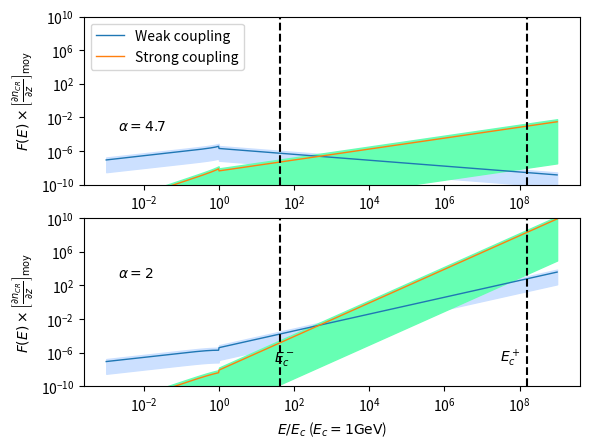

Source code (Python):
#!/usr/bin/env python2
# -*- coding: utf-8 -*-
"""
Created on Wed Mar 22 11:06:17 2017

[redacted]
"""

import numpy as np 
import matplotlib.pyplot as plt 

def moy(a,b) : 
    return (a+b)*0.5

###############################################################################
#              VALEURS NUMERIQUES                                             #
###############################################################################
# Abondances et taux d'ionisation #
###################################
a = 1.60e-12 #  1 eV en Erg

molecular_medium = 1 # Le milieu est-il moléculaire ? 

e = 4.8032e-10 #Statcoulomb
T_min = 10 #Kelvin
T_max = 10 #Kelvin
T = 0.5*(T_min + T_max)
B_min = 8.5e-6 #Gauss
B_max = 850e-6 #Gauss
B = moy(B_min, B_max)
rHHe = 0.07 # Rapport d'abondance entre He et H
i = 29 #Masse de l'ion dominant normlisée par m_p
n = 1 + 4*rHHe #Masse du neutre dominant normalisée par m_p
m_p = 1.67e-24 #Grammes
nH_min = 1000 #cm^-3
nH_max = 1e4 #cm^-3
fion_min = 1e-6 #
fion_max = 1e-6  #

nn_min = (1-fion_max)*nH_min
nn_max = (1-fion_min)*nH_max

ni_min = fion_min*nH_min
ni_max = fion_max*nH_max

# Calcul de la fraction de neutres xi_n
rhon_min = n*m_p*nn_min
rhon_max = n*m_p*nn_max
rhoi_min = i*m_p*ni_min
rhoi_max = i*m_p*ni_max
X_min = rhon_min / (rhon_min + rhoi_max)
X_max = rhon_max / (rhon_max + rhoi_min)

#################################################
# Fréquences de collision et vitesses de Alfven #
#################################################
# Fréquences de collision
if (molecular_medium == 1) : 
    nuin_min = (2.1e-9)*nn_min
    nuin_max = (2.1e-9)*nn_max
    nuni_min = (2.1e-9)*ni_min
    nuni_max = (2.1e-9)*ni_max
elif ( molecular_medium == 0 and T <= 100) : 
    nuin_min = (1.6e-9)*nn_min
    nuin_max = (1.6e-9)*nn_max
    nuni_min = (1.6e-9)*ni_min
    nuni_max = (1.6e-9)*ni_max 
elif (molecular_medium == 0 and T >= 140) : 
    nuin_min = (1.4e-9)*np.sqrt(T/100.)*nn_min
    nuin_max = (1.4e-9)*np.sqrt(T/100.)*nn_max
    nuni_min = (1.4e-9)*np.sqrt(T/100.)*ni_min
    nuni_max = (1.4e-9)*np.sqrt(T/100.)*ni_max     
    
# Vitesse d'Alfvén totale
V_Amin = B_min/np.sqrt(4*np.pi*(rhon_max + rhoi_max))
V_Amax = B_max/np.sqrt(4*np.pi*(rhon_min + rhoi_min))

# Vitesse d'Alfven des ions uniquement 
V_Aimin = B_min/np.sqrt(4*np.pi*(rhoi_max))
V_Aimax = B_min/np.sqrt(4*np.pi*(rhoi_min))

###################################################
# Taux d'amortissement par collision ions-neutres #
###################################################

# Taux d'amortissement en régime fortement couplé (ici divisé par k^2)
Gsin_min =  (X_min*(V_Amin)**2)/(2*nuni_max)
Gsin_max =  (X_max*(V_Amax)**2)/(2*nuni_min)

# Taux d'amortissement en régime faiblement couplé 
Gwin_min = nuin_min/2
Gwin_max = nuin_max/2

##################################################
# Calcul des coefficients C_i                    #
##################################################
# En couplage fort
Cs_min = np.sqrt((2*e*np.pi*V_Amin)/(B_max*Gsin_max))
Cs_max = np.sqrt((2*e*np.pi*V_Amax)/(B_min*Gsin_min))
Cs_m = moy(Cs_min, Cs_max)
# En couplage faible 
Cw_min = np.sqrt((2*e*np.pi*V_Aimin)/(B_max*Gwin_max))
Cw_max = np.sqrt((2*e*np.pi*V_Aimax)/(B_min*Gwin_min))
Cw_m = moy(Cw_min, Cw_max)

##################################################
# Intervalle de non-validité de l'approximation  #
# de faible amortissement                        #
##################################################

kdecnislab_min = nuni_min/V_Amax
kdecnislab_max = nuni_max/V_Amin

kdecinslab_min = nuin_min/V_Aimax
kdecinslab_max = nuin_max/V_Aimin

kcpslab_min = (2/X_max)*kdecnislab_min
kcpslab_max = (2/X_min)*kdecnislab_max
kcpslab_moy = 0.5*(kcpslab_min+kcpslab_max)
E_cm = e*B/(kcpslab_min)

kcmslab_min = kdecinslab_min/2
kcmslab_max = kdecinslab_max/2
kcmslab_moy = 0.5*(kcmslab_min + kcmslab_max)
E_cp = e*B/(kcmslab_max)

##################################################
# Energies de coupure de la loi de puissance     #
##################################################
E_c = a*1e9 #erg  Energie de coupure du spectre d'une espece. a*E ou E est en eV : ici 1GeV
k_c = e*B/E_c #cm^-1 






# Couplage Fort ! 
def F_WNM(E_norm, Cw_m, alpha) : 
    if (E_norm**(-1) <= 1.0) : 
        return Cw_m*(2*E_c/(e*B*(alpha - 1)))**0.5*E_norm**(-(alpha-4.)/2.)
    elif (E_norm**(-1) > 1.0) : 
        return Cw_m*(E_c/(e*B))**0.5*E_norm**(0.5)*(1-(alpha-3.)/(alpha-1.)*E_norm**(2.))**(-0.5)
# Couplage faible ! 

def f_WNM(E_norm, Cs_m , alpha) : 
    if (E_norm**(-1) <= 1.0) : 
        return Cs_m*(E_c/(e*B))**(3/2.)*(2/(alpha - 1))**0.5*E_norm**(-(alpha - 6)/2.)
    elif (E_norm**(-1) > 1.0) : 
        return Cs_m*(E_c/(e*B))**1.5*E_norm**(1.5)*(1-(alpha-3.)/(alpha-1.)*E_norm**(2.))**(-0.5)  
        

grad_moy = 1e-15 #Valeur moyenne du gradient de CRs  
e_norm = np.logspace(-3, 9, 1000) 
F_wnm1inf = np.zeros(len(e_norm))
F_wnm1 = np.zeros(len(e_norm))
F_wnm1sup = np.zeros(len(e_norm))
f_wnm1inf = np.zeros(len(e_norm))
f_wnm1 = np.zeros(len(e_norm))
f_wnm1sup = np.zeros(len(e_norm))
F_wnm2inf = np.zeros(len(e_norm))
F_wnm2 = np.zeros(len(e_norm))
F_wnm2sup = np.zeros(len(e_norm))
f_wnm2inf = np.zeros(len(e_norm))
f_wnm2 = np.zeros(len(e_norm))
f_wnm2sup = np.zeros(len(e_norm))
for i in range(len(e_norm)) : 
    F_wnm1inf[i] = grad_moy*F_WNM(e_norm[i],Cw_min, alpha = 2.0)
    F_wnm1[i] = grad_moy*F_WNM(e_norm[i],Cw_m, alpha = 2.0)
    F_wnm1sup[i] = grad_moy*F_WNM(e_norm[i],Cw_max, alpha = 2.0)
    f_wnm1inf[i] = grad_moy*f_WNM(e_norm[i],Cs_min, alpha = 2.0)
    f_wnm1[i] = grad_moy*f_WNM(e_norm[i],Cs_m, alpha = 2.0)
    f_wnm1sup[i] = grad_moy*f_WNM(e_norm[i],Cs_max, alpha = 2.0)
    F_wnm2inf[i] = grad_moy*F_WNM(e_norm[i],Cw_min, alpha = 4.7)
    F_wnm2[i] = grad_moy*F_WNM(e_norm[i],Cw_m, alpha = 4.7)
    F_wnm2sup[i] = grad_moy*F_WNM(e_norm[i],Cw_max, alpha = 4.7)
    f_wnm2inf[i] = grad_moy*f_WNM(e_norm[i],Cs_min, alpha = 4.7)
    f_wnm2[i] = grad_moy*f_WNM(e_norm[i],Cs_m, alpha = 4.7)
    f_wnm2sup[i] = grad_moy*f_WNM(e_norm[i],Cs_max, alpha = 4.7)

fig = plt.figure(1)

plt.subplot(212)    
#plt.figure(figsize=(9, 6))
plt.annotate('$\\alpha =2$', xy=(2e-3, 1e18*grad_moy), xytext=(2e-3, 1e18*grad_moy))
plt.annotate('$E^+_{c}$', xy=(3e7, 1e8*grad_moy), xytext=(3e7, 1e8*grad_moy))
plt.annotate('$E^-_{c}$', xy=(3e1, 1e8*grad_moy), xytext=(3e1,1e8*grad_moy))
plt.loglog(e_norm, F_wnm1, label='Weak coupling', lw = 1)
plt.loglog(e_norm, f_wnm1, label='Strong coupling', lw = 1)
plt.fill_between(e_norm, F_wnm1sup, F_wnm1inf, facecolor='#cce0ff',edgecolor='#cce0ff', interpolate=True)
plt.fill_between(e_norm, f_wnm1sup, f_wnm1inf, facecolor='#66ffb3',edgecolor='#66ffb3', interpolate=True)
#interval = [1.65e2, 5.54e3] #Valeurs normalisées des énergies par E_c = 1GeV
interval = [E_cm/E_c, E_cp/E_c]
for xc in interval : 
    plt.axvline(x=xc, color='k', linestyle='--')
plt.ylabel('$F(E)\\times \\left[\\frac{\\partial n_{CR}}{ \\partial z}\\right]_\\mathrm{moy}$')
plt.xlabel('$E/E_c$ ($E_c=1 \\mathrm{GeV}$)')
plt.ylim(1e-10, 1e10)

plt.subplot(211)
plt.annotate('$\\alpha=4.7$', xy=(2e-3, 3e11*grad_moy), xytext=(2e-3, 3e11*grad_moy))
plt.loglog(e_norm, F_wnm2, label='Weak coupling', lw = 1)
plt.loglog(e_norm, f_wnm2, label='Strong coupling', lw = 1)
plt.fill_between(e_norm, F_wnm2sup, F_wnm2inf, facecolor='#cce0ff',edgecolor='#cce0ff', interpolate=True)
plt.fill_between(e_norm, f_wnm2sup, f_wnm2inf, facecolor='#66ffb3',edgecolor='#66ffb3', interpolate=True)
for xc in interval : 
    plt.axvline(x=xc, color='k', linestyle='--')
plt.ylabel('$F(E)\\times \\left[\\frac{\\partial n_{CR}}{ \\partial z}\\right]_\\mathrm{moy}$')
plt.ylim(1e-10, 1e10)
#plt.xlabel('$k/k_c$')

plt.legend(loc='best')
plt.show()
fig.savefig("densecores_f(E_1GeV).pdf")